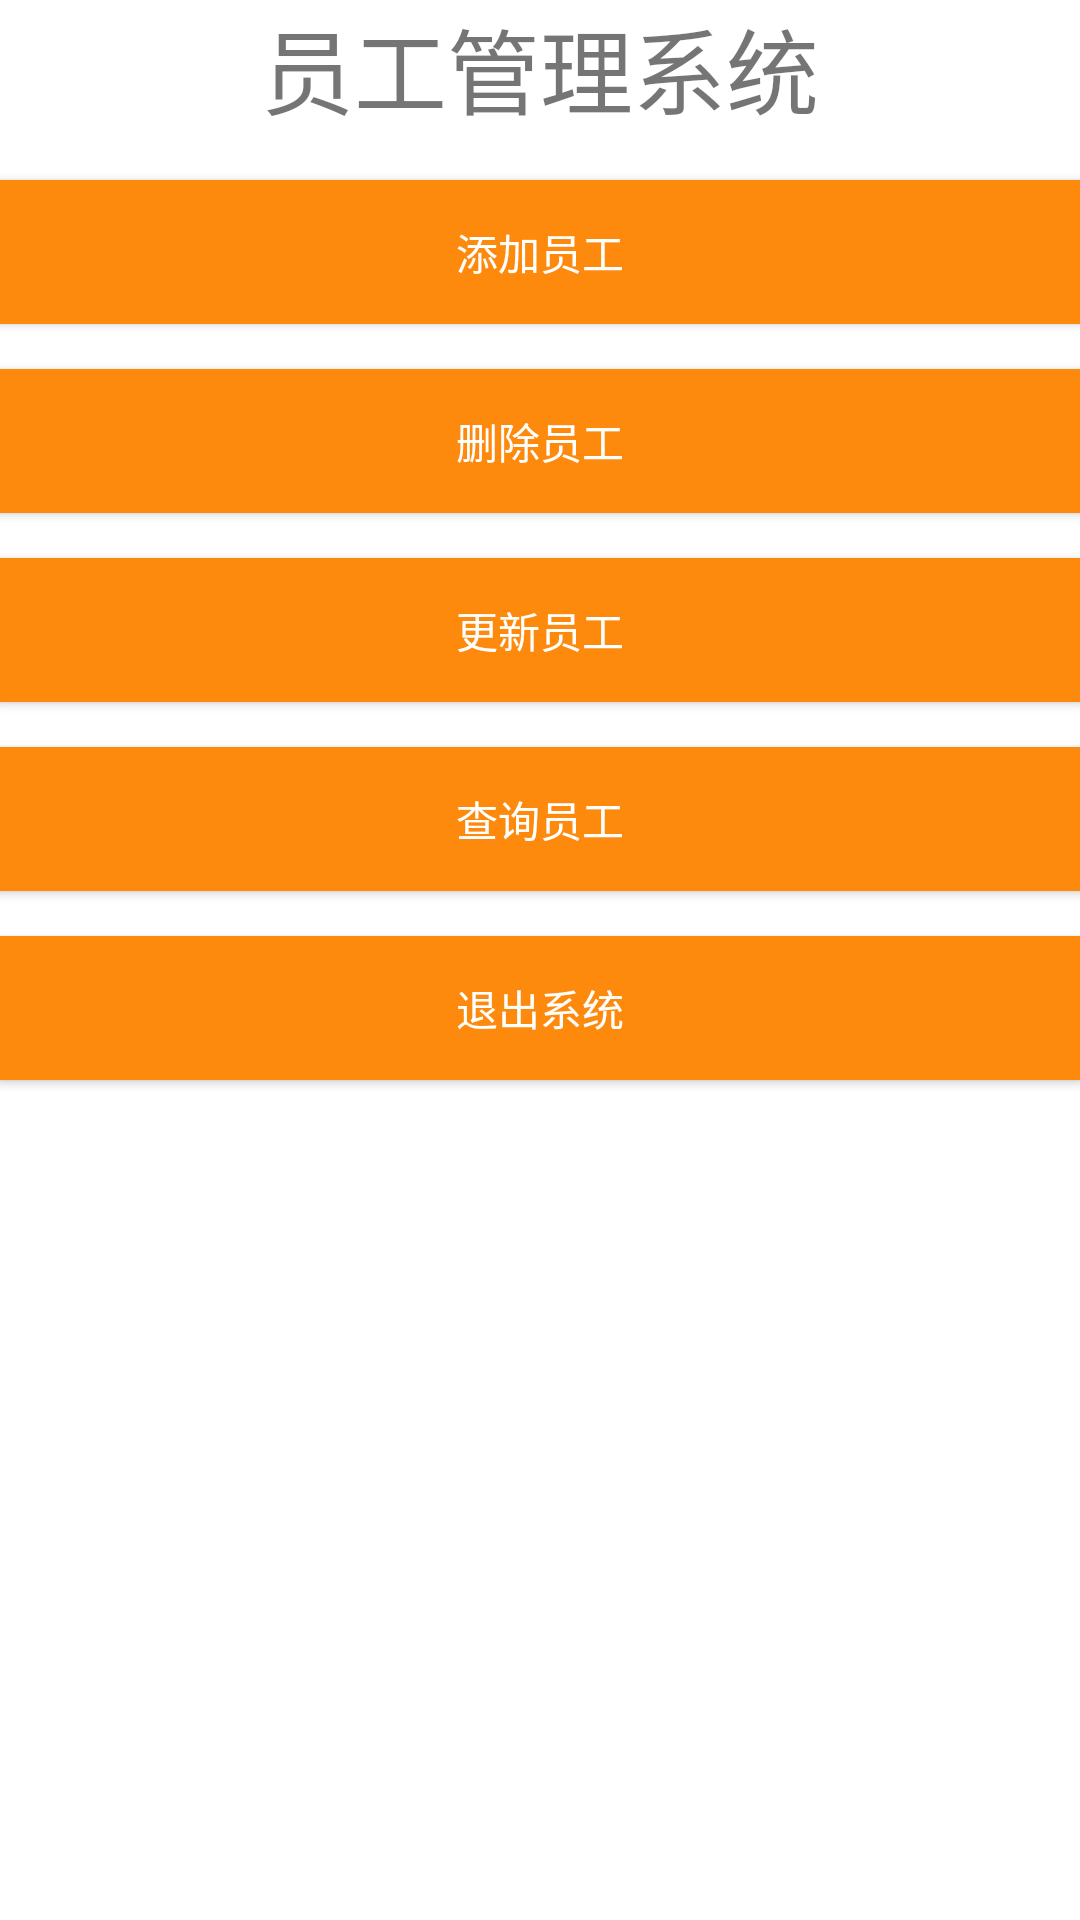

Layout XML and referenced resources for this Android screen:
<!-- AndroidManifest.xml: application theme AppTheme -->
<!-- res/layout/activity_main.xml -->
<?xml version="1.0" encoding="utf-8"?>
<RelativeLayout xmlns:android="http://schemas.android.com/apk/res/android"
    xmlns:tools="http://schemas.android.com/tools"
    android:layout_width="fill_parent"
    android:layout_height="fill_parent"
    android:paddingBottom="@dimen/activity_vertical_margin"
    android:paddingLeft="@dimen/activity_horizontal_margin"
    android:paddingRight="@dimen/activity_horizontal_margin"
    android:paddingTop="@dimen/activity_vertical_margin"
    tools:context=".viewUi.MainActivity" >

    <TextView
        android:id="@+id/textView2"
        android:layout_width="fill_parent"
        android:layout_height="wrap_content"
        android:gravity="center"
        android:text="@string/title"
        android:textSize="15pt" />

    <Button
        android:id="@+id/m_insert"
        android:layout_width="fill_parent"
        android:layout_height="wrap_content"
        android:layout_alignParentStart="true"
        android:layout_below="@+id/textView2"
        android:layout_marginTop="15dp"
        android:background="#FD8A0D"
        android:text="@string/add"
        android:textColor="#FFFFFF" />

    <Button
        android:id="@+id/m_delete"
        android:layout_width="fill_parent"
        android:layout_height="wrap_content"
        android:layout_alignParentStart="true"
        android:layout_below="@+id/m_insert"
        android:layout_marginTop="15dp"
        android:background="#FD8A0D"
        android:text="@string/delete"
        android:textColor="#FFFFFF" />

    <Button
        android:id="@+id/m_select"
        android:layout_width="fill_parent"
        android:layout_height="wrap_content"
        android:layout_alignParentStart="true"
        android:layout_below="@+id/m_set"
        android:layout_marginTop="15dp"
        android:background="#FD8A0D"
        android:text="@string/select"
        android:textColor="#FFFFFF" />

    <Button
        android:id="@+id/m_set"
        android:layout_width="fill_parent"
        android:layout_height="wrap_content"
        android:layout_alignParentStart="true"
        android:layout_below="@+id/m_delete"
        android:layout_marginTop="15dp"
        android:background="#FD8A0D"
        android:text="@string/update"
        android:textColor="#FFFFFF" />

    <Button
        android:id="@+id/m_quit"
        android:layout_width="fill_parent"
        android:layout_height="wrap_content"
        android:layout_alignParentStart="true"
        android:layout_below="@+id/m_select"
        android:layout_marginTop="15dp"
        android:background="#FD8A0D"
        android:text="@string/quit"
        android:textColor="#FFFFFF" />

</RelativeLayout>
<!-- resources referenced by this layout -->
<resources>
  <string name="add">添加员工</string>
  <string name="delete">删除员工</string>
  <string name="quit">退出系统</string>
  <string name="select">查询员工</string>
  <string name="title">员工管理系统</string>
  <string name="update">更新员工</string>
</resources>
